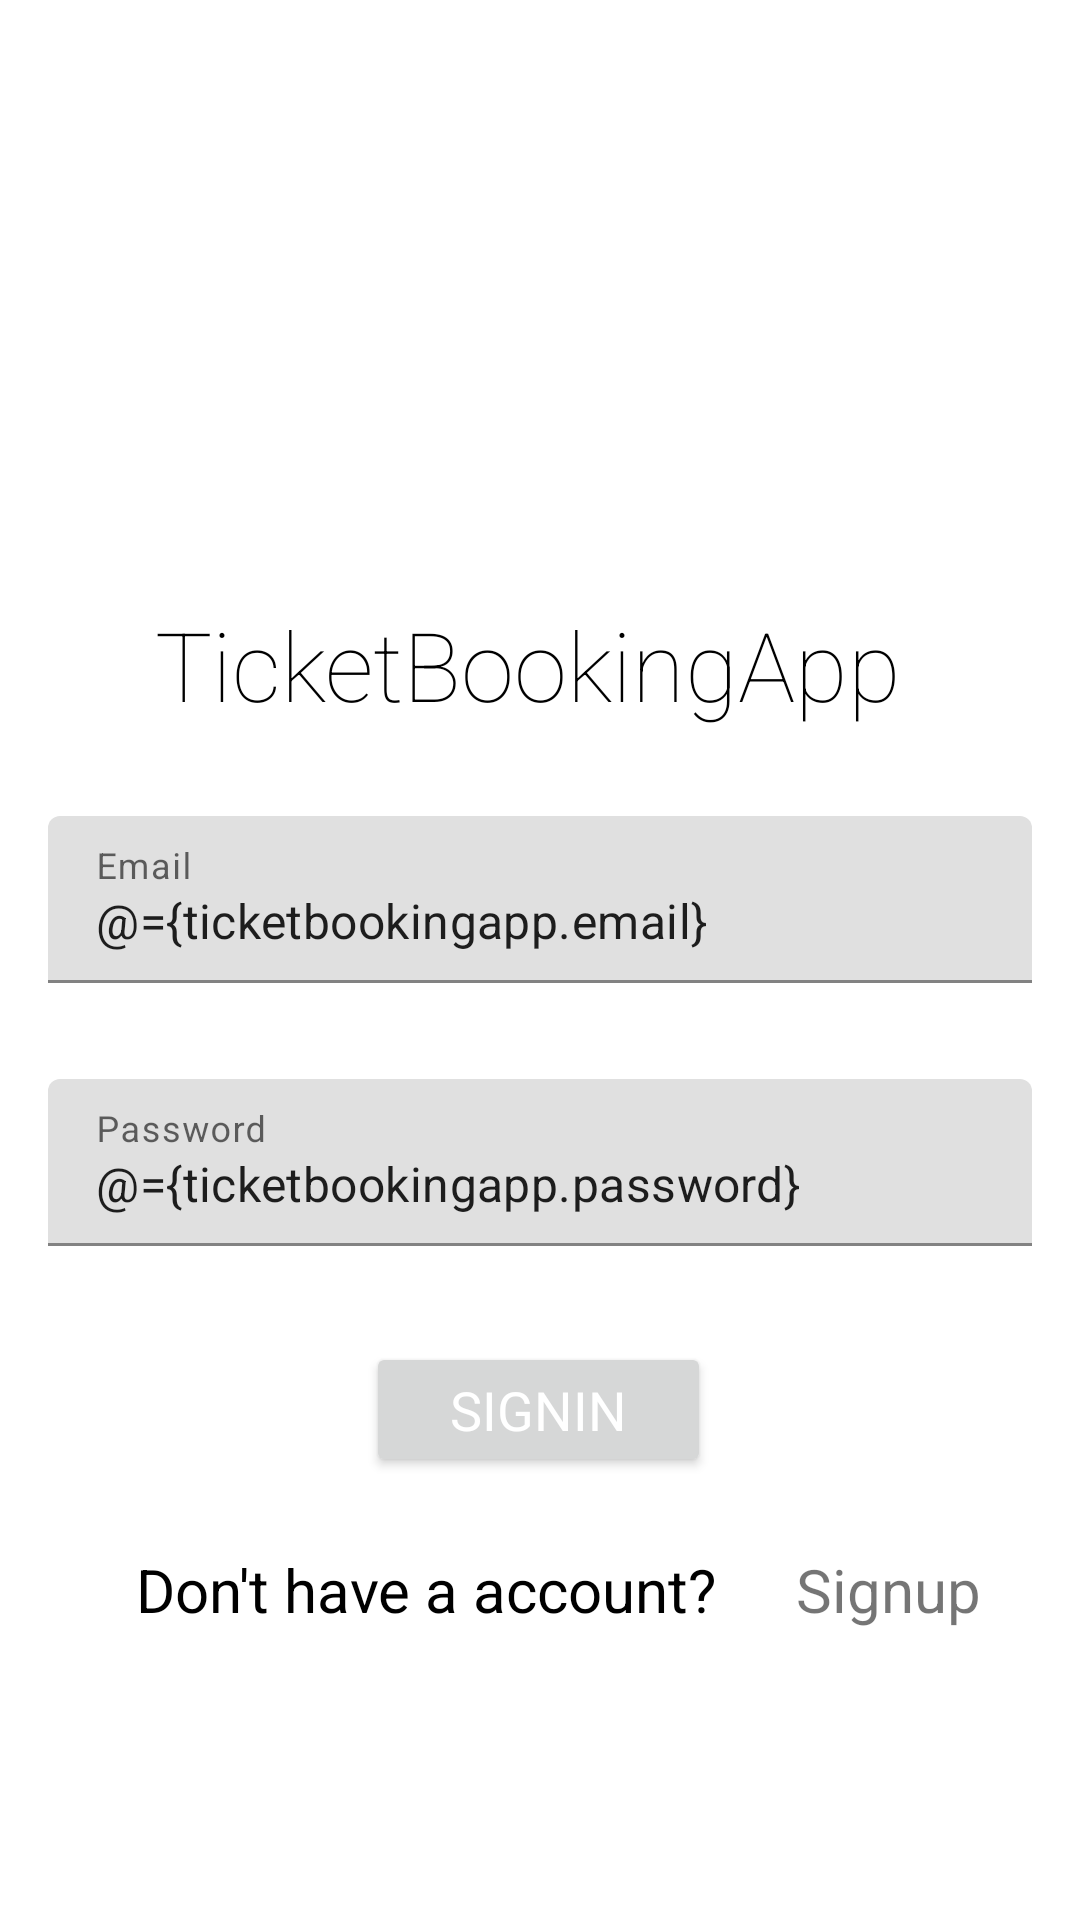

This screen was rendered from an Android layout file. Write that file and the resources it references.
<!-- AndroidManifest.xml: application theme Theme.TicketBookingApp -->
<!-- res/layout/fragment_sign_in.xml -->
<?xml version="1.0" encoding="utf-8"?>
<layout
xmlns:android="http://schemas.android.com/apk/res/android"
xmlns:app="http://schemas.android.com/apk/res-auto">
<data>
    <variable
        name="ticketbookingapp"
        type="com.mycode.ticketbookingapp.model.TicketBookingApp" />
    <variable
        name="signInViewModel"
        type="com.mycode.ticketbookingapp.signin.SignInViewModel" />

</data>
<androidx.constraintlayout.widget.ConstraintLayout
    android:id="@+id/firstlayout"
    android:layout_width="match_parent"
    android:layout_height="match_parent"
    android:background="?attr/colorOnPrimary">


    <TextView
        android:id="@+id/appname"
        android:layout_width="256dp"
        android:layout_height="48dp"
        android:layout_marginTop="200dp"
        android:fontFamily="sans-serif-thin"
        android:text="@string/app_name"
        android:textSize="32sp"
        android:textColor="?attr/colorOnSecondary"
        app:layout_constraintEnd_toEndOf="parent"
        app:layout_constraintHorizontal_bias="0.496"
        app:layout_constraintStart_toStartOf="parent"
        app:layout_constraintTop_toTopOf="parent" />
    <com.google.android.material.textfield.TextInputLayout
        android:id="@+id/EmailId1"
        style="@style/Widget.Material3.AutoCompleteTextView.FilledBox.Dense"
        android:layout_width="match_parent"
        android:layout_height="wrap_content"
        android:hint="@string/email"
        app:boxBackgroundMode="filled"
        app:boxStrokeColor="?attr/colorPrimary"
        app:boxStrokeWidthFocused="2dp"
        app:layout_constraintEnd_toEndOf="parent"
        app:layout_constraintStart_toStartOf="parent"
        app:layout_constraintTop_toBottomOf="@+id/appname"
        app:startIconDrawable="@drawable/ic_baseline_email_24"
        app:startIconTint="?attr/colorAccent"
        android:fontFamily="sans-serif"
        android:inputType="textEmailAddress"
        android:textColor="@color/black">

        <com.google.android.material.textfield.TextInputEditText
            android:layout_width="match_parent"
            android:layout_height="wrap_content"
            android:text="@={ticketbookingapp.email}"/>
    </com.google.android.material.textfield.TextInputLayout>


    <com.google.android.material.textfield.TextInputLayout
        android:id="@+id/password1"
        style="@style/Widget.Material3.AutoCompleteTextView.FilledBox.Dense"
        android:layout_width="match_parent"
        android:layout_height="wrap_content"
        android:hint="@string/password"
        app:boxBackgroundMode="filled"
        app:boxStrokeColor="?attr/colorPrimary"
        app:boxStrokeWidthFocused="2dp"
        app:layout_constraintEnd_toEndOf="parent"
        app:layout_constraintStart_toStartOf="parent"
        app:layout_constraintTop_toBottomOf="@+id/EmailId1"
        app:startIconDrawable="@drawable/ic_baseline_email_24"
        app:startIconTint="?attr/colorAccent"
        android:fontFamily="sans-serif"
        android:inputType="textPassword"
        android:textColor="@color/black">

        <com.google.android.material.textfield.TextInputEditText
            android:layout_width="match_parent"
            android:layout_height="wrap_content"
            android:text="@={ticketbookingapp.password}"/>
    </com.google.android.material.textfield.TextInputLayout>


    <Button
        android:id="@+id/Login"
        android:layout_width="115dp"
        android:layout_height="45dp"
        android:layout_marginTop="24dp"
        android:fontFamily="sans-serif-thin"
        android:text="@string/signin"
        android:onClick="@{()->signInViewModel.login(ticketbookingapp.email,ticketbookingapp.password)}"
        android:textColor="#ffffff"
        android:textSize="18sp"
        android:textStyle="bold"
        app:layout_constraintEnd_toEndOf="parent"
        app:layout_constraintHorizontal_bias="0.498"
        app:layout_constraintStart_toStartOf="parent"
        app:layout_constraintTop_toBottomOf="@+id/password1" />

    <TextView
        android:id="@+id/textView4"
        android:layout_width="220dp"
        android:layout_height="32dp"
        android:layout_marginTop="24dp"
        android:text="@string/don_t_have_a_account"
        android:textSize="20sp"
        android:textColor="?attr/colorOnSecondary"
        app:layout_constraintEnd_toEndOf="parent"
        app:layout_constraintHorizontal_bias="0.324"
        app:layout_constraintStart_toStartOf="parent"
        app:layout_constraintTop_toBottomOf="@+id/Login" />

    <TextView
        android:id="@+id/SignupPage"
        android:layout_width="70dp"
        android:layout_height="32dp"
        android:layout_marginTop="24dp"
        android:text="@string/signup"
        android:onClick="@{()->signInViewModel.navigateToSignUp()}"
        android:textColor="@color/yellow"
        android:textSize="20sp"
        app:layout_constraintEnd_toEndOf="parent"
        app:layout_constraintHorizontal_bias="0.0"
        app:layout_constraintStart_toEndOf="@+id/textView4"
        app:layout_constraintTop_toBottomOf="@+id/Login" />

</androidx.constraintlayout.widget.ConstraintLayout>
</layout>
<!-- resources referenced by this layout -->
<resources>
  <string name="app_name">TicketBookingApp</string>
  <string name="don_t_have_a_account">Don\'t have a account?</string>
  <string name="email">Email</string>
  <string name="password">Password</string>
  <string name="signin">Signin</string>
  <string name="signup">Signup</string>
  <style name="Theme.TicketBookingApp" parent="Theme.MaterialComponents.DayNight.DarkActionBar">
          
          <item name="colorPrimary">@color/yellow</item>
          <item name="colorPrimaryVariant">@color/yellow</item>
          <item name="colorOnPrimary">@color/white</item>
          
          <item name="colorSecondary">@color/yellow</item>
          <item name="colorSecondaryVariant">@color/yellow</item>
          <item name="colorOnSecondary">@color/black</item>
          
          <item name="android:statusBarColor" tools:targetApi="l">?attr/colorPrimaryVariant</item>
  
          
      </style>
  <!-- not gathered from this repository: default colours our renderer supplied (Android Studio template values) -->
  <color name="black">#FF000000</color>
  <color name="white">#FFFFFFFF</color>
</resources>
